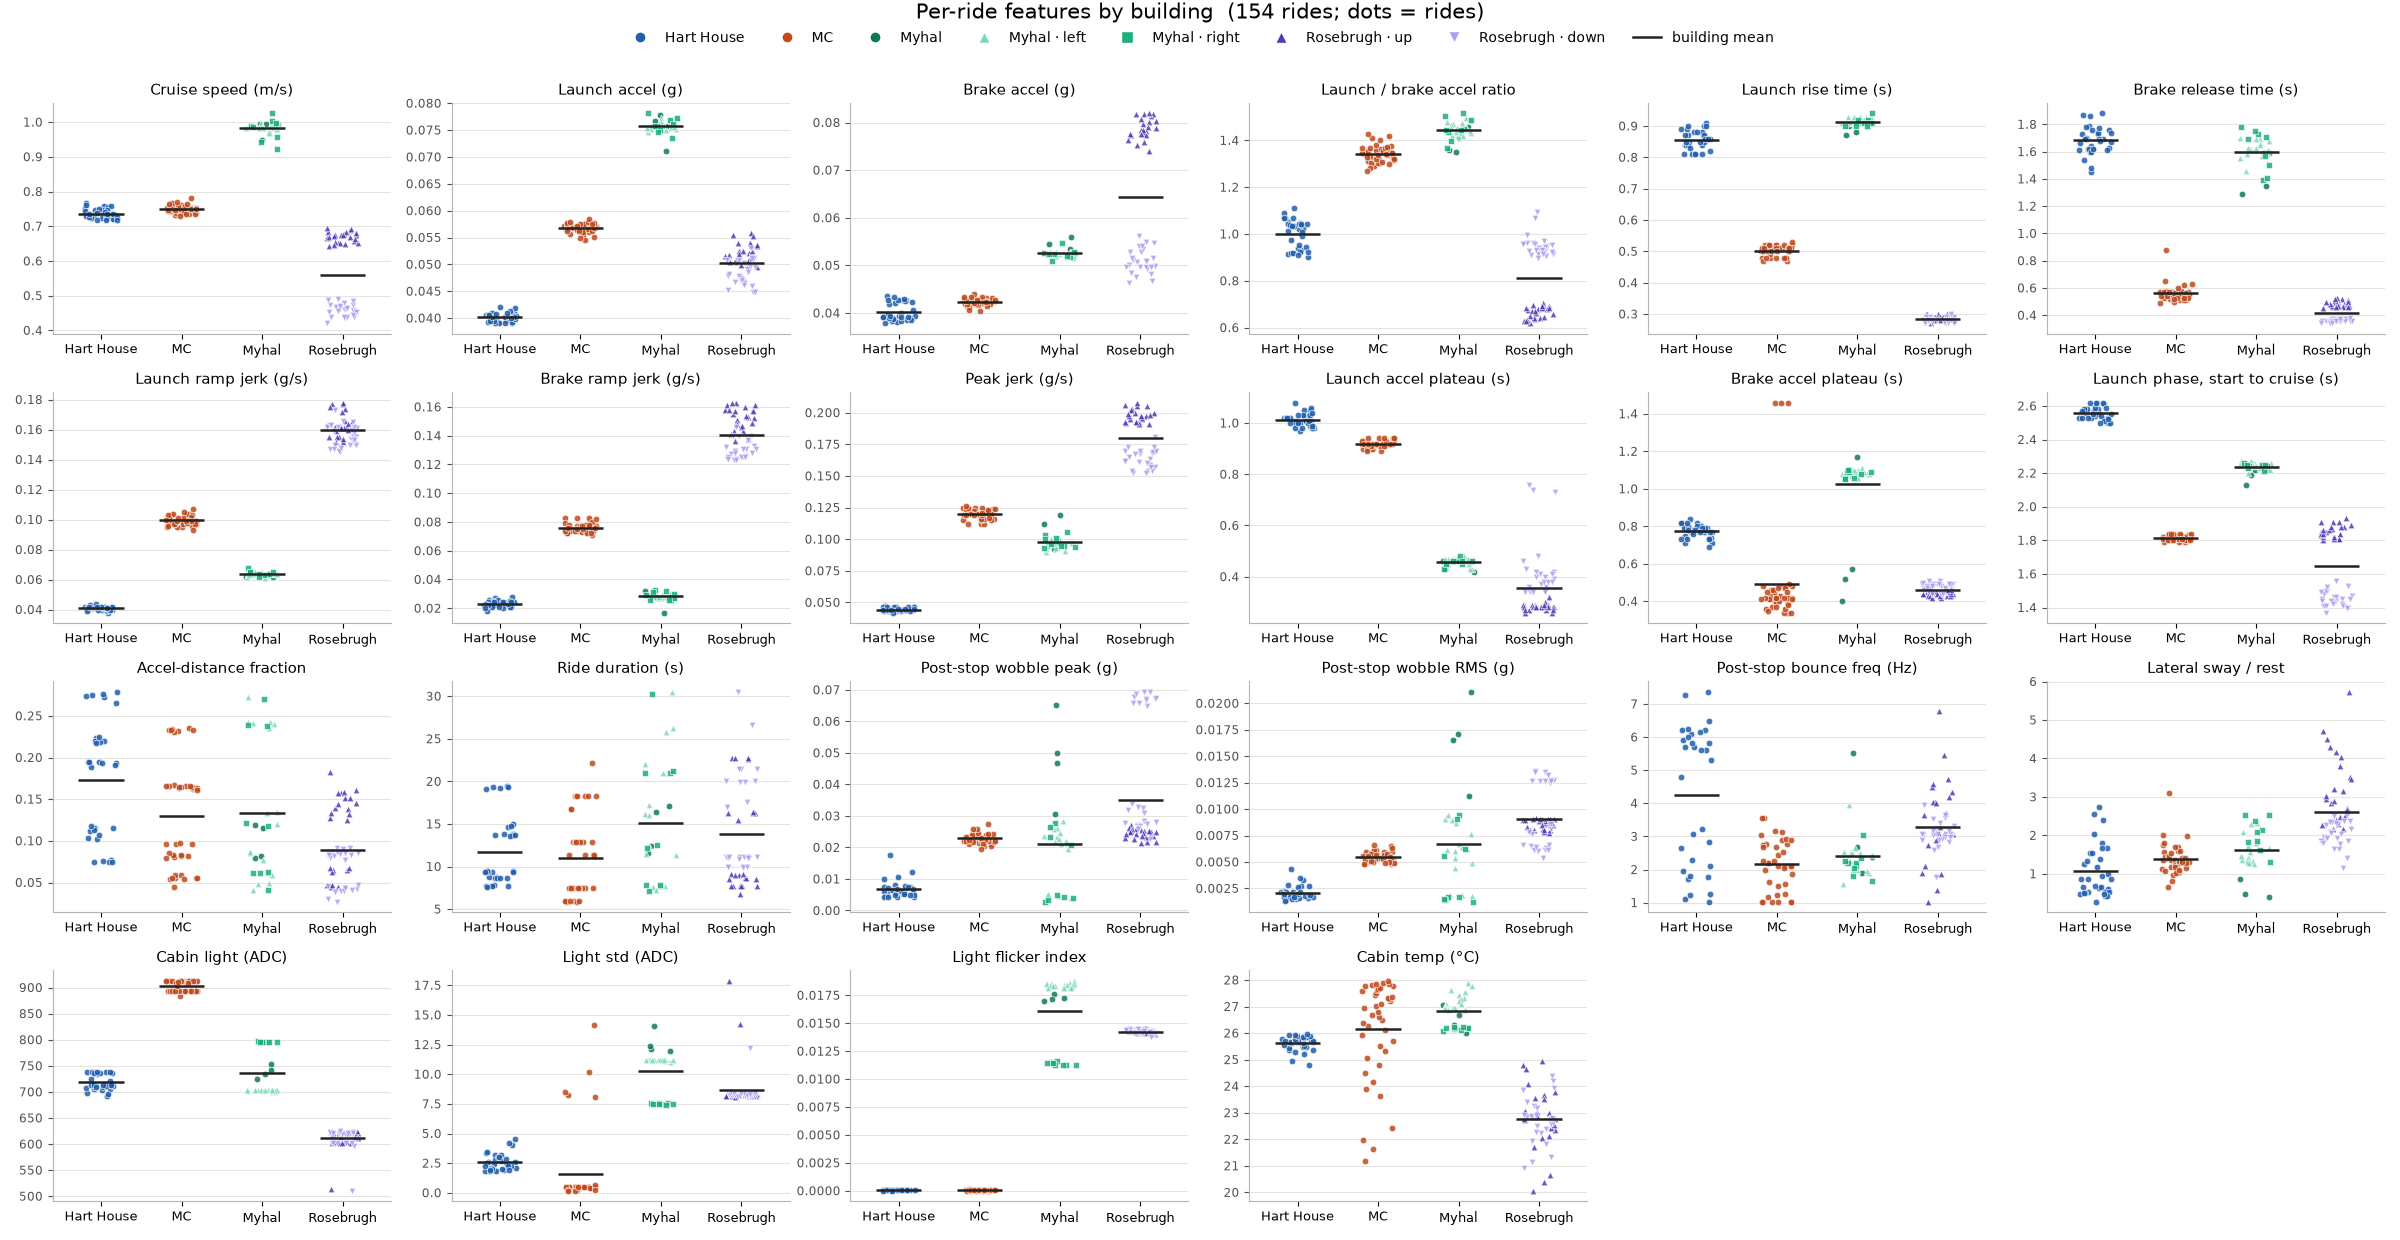

Data behind this chart, as committed beside it:
session, building, car, ride, direction, start_floor, end_floor, n_floors_label, direction_label, people_on_board, cruise_speed_mps, launch_accel_g, brake_accel_g, accel_decel_ratio, accel_rise_s, brake_release_s, launch_jerk_g_s, brake_jerk_g_s, peak_jerk_g_s, launch_plateau_s, brake_plateau_s, launch_phase_s, accel_dist_frac, duration_s
2026-10-28_145259_Rosebrugh_NA, Rosebrugh, , 1, up, G, 2, 1, up, 0, 0.675, 0.0505, 0.0789, 0.64, 0.3, 0.52, 0.152, 0.143, 0.2, 0.32, 0.44, 1.85, 0.183, 6.78
2026-10-28_145259_Rosebrugh_NA, Rosebrugh, , 2, up, 2, 3, 1, up, 0, 0.679, 0.0537, 0.0797, 0.674, 0.29, 0.49, 0.166, 0.151, 0.205, 0.28, 0.45, 1.81, 0.125, 9.05
2026-10-28_145259_Rosebrugh_NA, Rosebrugh, , 3, up, 3, 4, 1, up, 0, 0.675, 0.0558, 0.0804, 0.694, 0.29, 0.47, 0.177, 0.158, 0.193, 0.27, 0.43, 1.8, 0.152, 7.69
2026-10-28_145259_Rosebrugh_NA, Rosebrugh, , 4, down, 4, 3, 1, down, 0, 0.474, 0.0495, 0.0541, 0.915, 0.28, 0.36, 0.159, 0.14, 0.167, 0.4, 0.47, 1.47, 0.092, 9.96
2026-10-28_145259_Rosebrugh_NA, Rosebrugh, , 5, down, 3, 2, 1, down, 0, 0.465, 0.0469, 0.0512, 0.914, 0.27, 0.37, 0.156, 0.129, 0.163, 0.34, 0.49, 1.48, 0.082, 11.04
2026-10-28_145259_Rosebrugh_NA, Rosebrugh, , 6, down, 2, G, 1, down, 0, 0.437, 0.0448, 0.0484, 0.925, 0.28, 0.36, 0.145, 0.124, 0.152, 0.36, 0.48, 1.56, 0.087, 11.18
2026-10-28_145811_Rosebrugh_NA, Rosebrugh, , 1, up, , , , , , 0.676, 0.051, 0.0814, 0.627, 0.28, 0.48, 0.162, 0.158, 0.197, 0.28, 0.43, 1.81, 0.044, 22.67
2026-10-28_145811_Rosebrugh_NA, Rosebrugh, , 2, down, , , , , , 0.478, 0.0494, 0.055, 0.898, 0.29, 0.36, 0.158, 0.14, 0.165, 0.41, 0.47, 1.45, 0.091, 9.91
2026-10-28_145811_Rosebrugh_NA, Rosebrugh, , 3, down, 3, G, 2, down, 0, 0.458, 0.0468, 0.0493, 0.949, 0.28, 0.36, 0.15, 0.125, 0.157, 0.48, 0.48, 1.46, 0.04, 21.47
2026-10-28_145811_Rosebrugh_NA, Rosebrugh, , 4, up, G, 3, 2, up, 0, 0.684, 0.0513, 0.0802, 0.639, 0.3, 0.5, 0.157, 0.152, 0.203, 0.29, 0.45, 1.85, 0.065, 16.3
2026-10-28_145811_Rosebrugh_NA, Rosebrugh, , 5, up, 3, 4, 1, up, 0, 0.689, 0.0554, 0.0817, 0.679, 0.28, 0.46, 0.178, 0.163, 0.195, 0.27, 0.44, 1.81, 0.151, 7.71
2026-10-28_145811_Rosebrugh_NA, Rosebrugh, , 6, down, 4, 2, 2, down, 0, 0.461, 0.0496, 0.0527, 0.941, 0.28, 0.37, 0.161, 0.133, 0.168, 0.39, 0.47, 1.44, 0.043, 19.88
2026-10-28_145811_Rosebrugh_NA, Rosebrugh, , 7, down, 2, G, 1, down, 0, 0.467, 0.0468, 0.0499, 0.937, 0.29, 0.37, 0.147, 0.126, 0.154, 0.37, 0.47, 1.53, 0.085, 11.11
2026-10-28_145811_Rosebrugh_NA, Rosebrugh, , 8, up, G, 3, 2, up, 1, 0.684, 0.0505, 0.0818, 0.618, 0.3, 0.48, 0.155, 0.16, 0.208, 0.3, 0.45, 1.82, 0.063, 16.27
2026-10-28_145811_Rosebrugh_NA, Rosebrugh, , 9, down, 3, G, 2, down, 0, 0.461, 0.0479, 0.0497, 0.963, 0.29, 0.36, 0.154, 0.125, 0.161, 0.4, 0.51, 1.45, 0.04, 21.48
2026-10-28_150723_Rosebrugh_NA, Rosebrugh, , 1, up, , , , , , 0.694, 0.0524, 0.0817, 0.641, 0.29, 0.47, 0.162, 0.161, 0.197, 0.28, 0.42, 1.85, 0.045, 22.73
2026-10-28_150723_Rosebrugh_NA, Rosebrugh, , 2, down, 4, 2, 2, down, 0, 0.474, 0.0504, 0.0527, 0.955, 0.28, 0.37, 0.162, 0.132, 0.17, 0.43, 0.47, 1.43, 0.043, 19.87
2026-10-28_150723_Rosebrugh_NA, Rosebrugh, , 3, down, 2, G, 1, down, 0, 0.438, 0.0452, 0.0496, 0.911, 0.28, 0.36, 0.147, 0.125, 0.154, 0.36, 0.49, 1.5, 0.084, 11.07
2026-10-28_150723_Rosebrugh_NA, Rosebrugh, , 4, up, G, 3, 2, up, 1, 0.669, 0.0525, 0.0808, 0.65, 0.3, 0.46, 0.159, 0.161, 0.206, 0.29, 0.43, 1.82, 0.065, 16.3
2026-10-28_150723_Rosebrugh_NA, Rosebrugh, , 5, down, 3, G, 2, down, 0, 0.454, 0.0475, 0.0496, 0.957, 0.29, 0.37, 0.151, 0.124, 0.159, 0.73, 0.49, 1.44, 0.039, 21.44
2026-10-28_151214_Rosebrugh_NA, Rosebrugh, , 1, up, G, 2, 1, up, 0, 0.665, 0.0518, 0.0773, 0.67, 0.29, 0.51, 0.161, 0.143, 0.197, 0.29, 0.44, 1.84, 0.138, 8.53
2026-10-28_151214_Rosebrugh_NA, Rosebrugh, , 2, up, 2, 4, 2, up, 0, 0.692, 0.0539, 0.0819, 0.658, 0.3, 0.47, 0.165, 0.163, 0.198, 0.29, 0.43, 1.83, 0.067, 15.49
2026-10-28_151214_Rosebrugh_NA, Rosebrugh, , 3, down, 4, 3, 1, down, 0, 0.489, 0.0509, 0.0561, 0.907, 0.29, 0.35, 0.162, 0.146, 0.169, 0.42, 0.44, 1.44, 0.09, 9.84
2026-10-28_151214_Rosebrugh_NA, Rosebrugh, , 4, down, 3, 2, 1, down, 0, 0.439, 0.0478, 0.0516, 0.926, 0.28, 0.36, 0.155, 0.131, 0.162, 0.46, 0.49, 1.41, 0.08, 10.93
2026-10-28_151214_Rosebrugh_NA, Rosebrugh, , 5, down, 2, G, 1, down, 0, 0.461, 0.0466, 0.05, 0.932, 0.28, 0.36, 0.15, 0.127, 0.157, 0.34, 0.48, 1.5, 0.083, 11.04
2026-10-28_155349_Myhal_right, Myhal, right, 1, up, 1, 7, 6, up, 0, 0.924, 0.0735, 0.0526, 1.398, 0.9, 1.5, 0.063, 0.03, 0.093, 0.46, 1.06, 2.21, 0.041, 30.22
2026-10-28_155349_Myhal_right, Myhal, right, 2, down, 7, 3, 4, down, 0, 0.989, 0.0758, 0.0523, 1.45, 0.92, 1.73, 0.064, 0.026, 0.103, 0.46, 1.09, 2.24, 0.062, 21.02
2026-10-28_155349_Myhal_right, Myhal, right, 3, up, 3, 5, 2, up, 0, 0.958, 0.0758, 0.0525, 1.445, 0.92, 1.39, 0.063, 0.033, 0.094, 0.43, 1.06, 2.25, 0.122, 12.21
2026-10-28_155349_Myhal_right, Myhal, right, 4, down, 5, 4, 1, down, 0, 0.994, 0.0773, 0.051, 1.515, 0.91, 1.75, 0.068, 0.027, 0.096, 0.46, 1.09, 2.24, 0.239, 7.84
2026-10-28_155349_Myhal_right, Myhal, right, 5, down, 4, 2, 2, down, 0, 1.003, 0.0769, 0.0517, 1.488, 0.91, 1.71, 0.065, 0.026, 0.1, 0.46, 1.1, 2.24, 0.118, 12.54
2026-10-28_155349_Myhal_right, Myhal, right, 6, up, 2, 6, 4, up, 0, 0.942, 0.0751, 0.0523, 1.435, 0.91, 1.41, 0.064, 0.031, 0.095, 0.45, 1.08, 2.23, 0.063, 21.18
2026-10-28_155349_Myhal_right, Myhal, right, 7, up, 6, 7, 1, up, 0, 0.987, 0.0746, 0.0546, 1.367, 0.94, 1.57, 0.062, 0.032, 0.095, 0.45, 1.05, 2.26, 0.27, 7.15
2026-10-28_155349_Myhal_right, Myhal, right, 8, down, 7, 3, 4, down, 0, 1.025, 0.0762, 0.0528, 1.443, 0.9, 1.69, 0.065, 0.026, 0.101, 0.48, 1.1, 2.25, 0.062, 20.98
2026-10-28_155349_Myhal_right, Myhal, right, 9, down, 3, 2, 1, down, 0, 0.997, 0.0781, 0.0519, 1.506, 0.9, 1.78, 0.065, 0.029, 0.106, 0.46, 1.09, 2.25, 0.238, 7.88
2026-10-28_161221_Myhal_left, Myhal, left, 1, down, 3, 1, 2, down, 0, 0.994, 0.0772, 0.052, 1.486, 0.92, 1.63, 0.065, 0.029, 0.1, 0.47, 1.09, 2.27, 0.242, 7.75
2026-10-28_161221_Myhal_left, Myhal, left, 2, down, 4, 1, 3, down, 0, 0.997, 0.077, 0.0524, 1.469, 0.91, 1.6, 0.064, 0.029, 0.097, 0.47, 1.07, 2.26, 0.243, 7.69
2026-10-28_161221_Myhal_left, Myhal, left, 3, up, 1, 5, 4, up, 0, 0.969, 0.0747, 0.0529, 1.414, 0.93, 1.7, 0.061, 0.03, 0.096, 0.47, 1.07, 2.24, 0.059, 22.01
2026-10-28_161221_Myhal_left, Myhal, left, 4, up, 5, 7, 2, up, 0, 0.986, 0.0762, 0.0517, 1.474, 0.92, 1.57, 0.064, 0.029, 0.091, 0.47, 1.08, 2.26, 0.135, 11.41
2026-10-28_161221_Myhal_left, Myhal, left, 5, down, 7, 4, 3, down, 0, 0.982, 0.0758, 0.052, 1.457, 0.92, 1.6, 0.064, 0.028, 0.096, 0.47, 1.1, 2.25, 0.086, 16.2
2026-10-28_161221_Myhal_left, Myhal, left, 6, down, 4, 3, 1, down, 0, 0.991, 0.0767, 0.0519, 1.477, 0.91, 1.62, 0.065, 0.029, 0.097, 0.46, 1.1, 2.25, 0.24, 7.72
2026-10-28_161221_Myhal_left, Myhal, left, 7, down, 3, 2, 1, down, 0, 0.982, 0.0765, 0.0522, 1.467, 0.9, 1.61, 0.066, 0.028, 0.101, 0.47, 1.11, 2.23, 0.236, 7.72
2026-10-28_161221_Myhal_left, Myhal, left, 8, down, 2, 1, 1, down, 0, 0.982, 0.0772, 0.0516, 1.496, 0.91, 1.55, 0.065, 0.029, 0.096, 0.46, 1.07, 2.26, 0.243, 7.64
2026-10-28_161221_Myhal_left, Myhal, left, 9, up, 1, 6, 5, up, 0, 0.974, 0.0753, 0.0525, 1.433, 0.92, 1.69, 0.064, 0.029, 0.097, 0.45, 1.09, 2.22, 0.048, 26.23
2026-10-28_161221_Myhal_left, Myhal, left, 10, up, 6, 7, 1, up, 0, 0.992, 0.0753, 0.0525, 1.432, 0.93, 1.62, 0.062, 0.028, 0.09, 0.46, 1.07, 2.26, 0.273, 7.23
2026-10-28_161221_Myhal_left, Myhal, left, 11, down, 7, 3, 4, down, 0, 0.988, 0.0755, 0.0519, 1.455, 0.92, 1.66, 0.063, 0.027, 0.099, 0.48, 1.1, 2.25, 0.062, 20.98
2026-10-28_161221_Myhal_left, Myhal, left, 12, up, 3, 5, 2, up, 0, 0.968, 0.0753, 0.0524, 1.436, 0.93, 1.63, 0.063, 0.03, 0.096, 0.43, 1.08, 2.24, 0.12, 12.45
2026-10-28_161221_Myhal_left, Myhal, left, 13, up, 5, 7, 2, up, 0, 0.98, 0.0754, 0.0529, 1.425, 0.93, 1.58, 0.063, 0.03, 0.092, 0.45, 1.06, 2.25, 0.133, 11.42
2026-10-28_161221_Myhal_left, Myhal, left, 14, down, 7, 1, 6, down, 0, 0.98, 0.0757, 0.0527, 1.436, 0.91, 1.65, 0.064, 0.026, 0.095, 0.47, 1.08, 2.24, 0.041, 30.44
2026-10-28_161221_Myhal_left, Myhal, left, 15, up, 1, 4, 3, up, 0, 0.983, 0.075, 0.0529, 1.417, 0.91, 1.69, 0.064, 0.028, 0.098, 0.43, 1.08, 2.2, 0.077, 17.24
2026-10-28_161221_Myhal_left, Myhal, left, 16, up, 4, 7, 3, up, 0, 0.987, 0.0755, 0.052, 1.452, 0.93, 1.46, 0.063, 0.03, 0.093, 0.47, 1.09, 2.27, 0.087, 16.05
2026-10-28_161221_Myhal_left, Myhal, left, 17, down, 7, 2, 5, down, 0, 0.996, 0.0754, 0.0524, 1.439, 0.92, 1.68, 0.064, 0.027, 0.1, 0.48, 1.08, 2.25, 0.049, 25.74
2026-10-29_162545_Rosebrugh_NA, Rosebrugh, , 1, up, , , , , , 0.676, 0.0515, 0.0776, 0.663, 0.29, 0.53, 0.162, 0.138, 0.2, 0.28, 0.46, 1.88, 0.14, 8.6
2026-10-29_162545_Rosebrugh_NA, Rosebrugh, , 2, up, , , , , , 0.682, 0.0521, 0.0775, 0.673, 0.29, 0.48, 0.164, 0.149, 0.195, 0.29, 0.47, 1.87, 0.128, 9.1
2026-10-29_162545_Rosebrugh_NA, Rosebrugh, , 3, up, , , , , , 0.67, 0.0552, 0.0785, 0.704, 0.28, 0.47, 0.177, 0.155, 0.192, 0.26, 0.43, 1.86, 0.161, 7.7
2026-10-29_162545_Rosebrugh_NA, Rosebrugh, , 4, down, , , , , , 0.439, 0.0482, 0.0509, 0.946, 0.27, 0.38, 0.16, 0.125, 0.167, 0.34, 0.49, 1.42, 0.042, 20.1
2026-10-29_162545_Rosebrugh_NA, Rosebrugh, , 5, down, , , , , , 0.439, 0.0449, 0.0482, 0.933, 0.28, 0.34, 0.146, 0.128, 0.152, 0.35, 0.5, 1.52, 0.084, 11.17
2026-10-29_162545_Rosebrugh_NA, Rosebrugh, , 6, up, , , , , , 0.657, 0.0504, 0.0782, 0.645, 0.29, 0.47, 0.155, 0.157, 0.196, 0.28, 0.44, 1.89, 0.047, 22.73
2026-10-29_162545_Rosebrugh_NA, Rosebrugh, , 7, down, , , , , , 0.467, 0.0491, 0.051, 0.963, 0.27, 0.36, 0.162, 0.131, 0.169, 0.38, 0.49, 1.42, 0.041, 20.05
2026-10-29_162545_Rosebrugh_NA, Rosebrugh, , 8, down, , , , , , 0.452, 0.046, 0.0475, 0.97, 0.28, 0.36, 0.148, 0.123, 0.154, 0.34, 0.51, 1.49, 0.082, 11.14
2026-10-29_163047_Rosebrugh_NA, Rosebrugh, , 1, up, , , , , , 0.642, 0.0506, 0.074, 0.684, 0.29, 0.5, 0.155, 0.141, 0.193, 0.28, 0.46, 1.91, 0.144, 8.6
... 94 more rows
